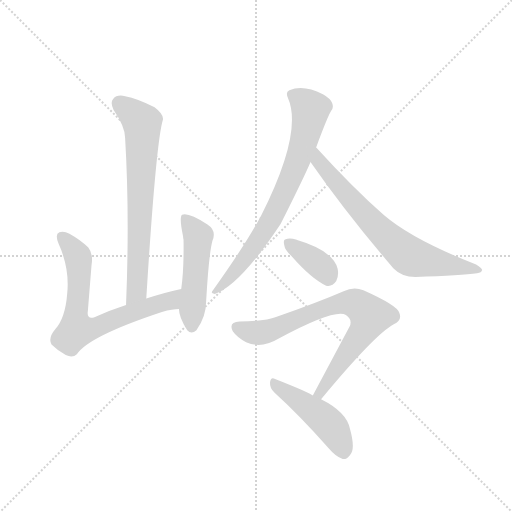
t = 0.00 s
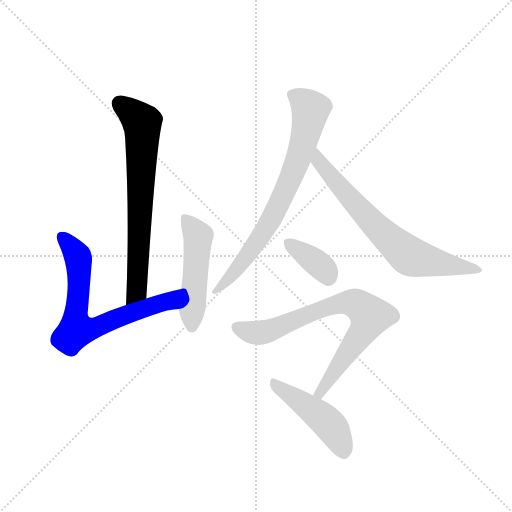
t = 1.27 s
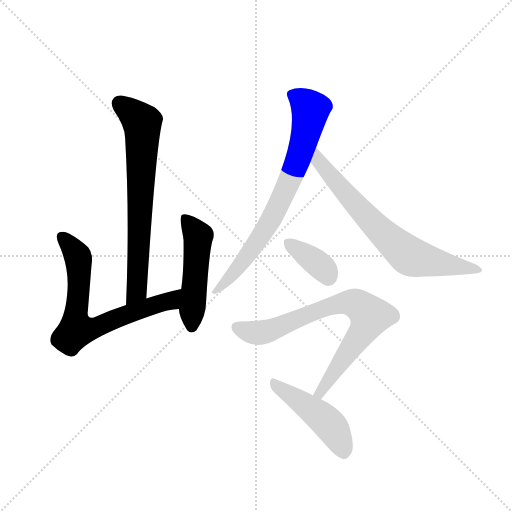
t = 2.54 s
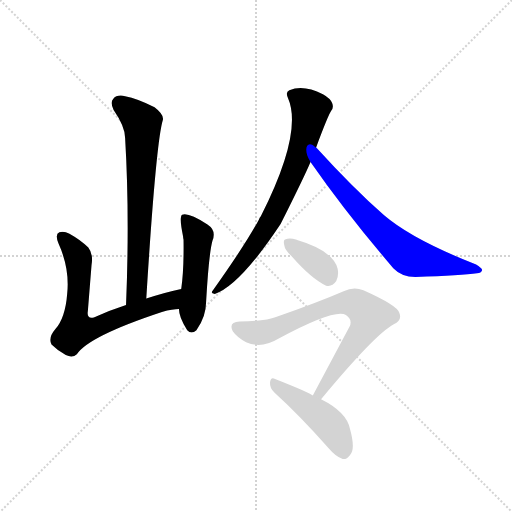
t = 3.81 s
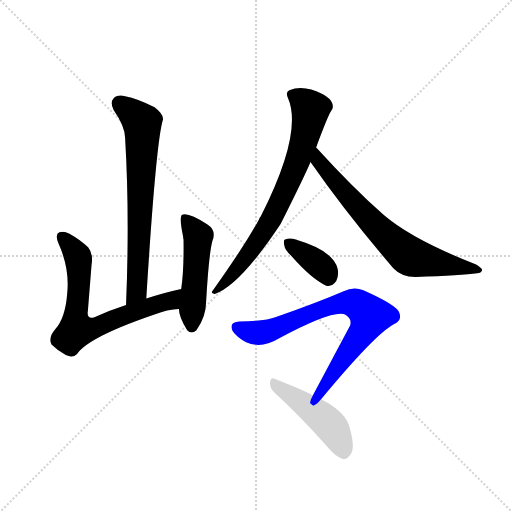
t = 5.07 s
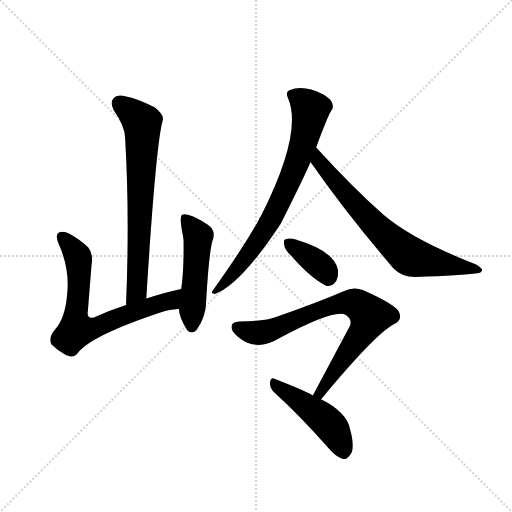
t = 6.34 s

The animated SVG that drew these frames (rendered in a browser with its animation timeline set to each time). Animation: 8 CSS @keyframes rules; one cycle of 6.34 s.

<svg version="1.1" viewBox="0 0 1024 1024" xmlns="http://www.w3.org/2000/svg">
  <g stroke="lightgray" stroke-dasharray="1,1" stroke-width="1" transform="scale(4, 4)">
    <line x1="0" y1="0" x2="256" y2="256"></line>
    <line x1="256" y1="0" x2="0" y2="256"></line>
    <line x1="128" y1="0" x2="128" y2="256"></line>
    <line x1="0" y1="128" x2="256" y2="128"></line>
  </g>
  <g transform="scale(0.92, -0.92) translate(60, -900)">
    <style type="text/css">
      
        @keyframes keyframes0 {
          from {
            stroke: blue;
            stroke-dashoffset: 716;
            stroke-width: 128;
          }
          70% {
            animation-timing-function: step-end;
            stroke: blue;
            stroke-dashoffset: 0;
            stroke-width: 128;
          }
          to {
            stroke: black;
            stroke-width: 1024;
          }
        }
        #make-me-a-hanzi-animation-0 {
          animation: keyframes0 0.8326822916666666s both;
          animation-delay: 0s;
          animation-timing-function: linear;
        }
      
        @keyframes keyframes1 {
          from {
            stroke: blue;
            stroke-dashoffset: 710;
            stroke-width: 128;
          }
          70% {
            animation-timing-function: step-end;
            stroke: blue;
            stroke-dashoffset: 0;
            stroke-width: 128;
          }
          to {
            stroke: black;
            stroke-width: 1024;
          }
        }
        #make-me-a-hanzi-animation-1 {
          animation: keyframes1 0.8277994791666666s both;
          animation-delay: 0.8326822916666666s;
          animation-timing-function: linear;
        }
      
        @keyframes keyframes2 {
          from {
            stroke: blue;
            stroke-dashoffset: 504;
            stroke-width: 128;
          }
          62% {
            animation-timing-function: step-end;
            stroke: blue;
            stroke-dashoffset: 0;
            stroke-width: 128;
          }
          to {
            stroke: black;
            stroke-width: 1024;
          }
        }
        #make-me-a-hanzi-animation-2 {
          animation: keyframes2 0.66015625s both;
          animation-delay: 1.6604817708333333s;
          animation-timing-function: linear;
        }
      
        @keyframes keyframes3 {
          from {
            stroke: blue;
            stroke-dashoffset: 761;
            stroke-width: 128;
          }
          71% {
            animation-timing-function: step-end;
            stroke: blue;
            stroke-dashoffset: 0;
            stroke-width: 128;
          }
          to {
            stroke: black;
            stroke-width: 1024;
          }
        }
        #make-me-a-hanzi-animation-3 {
          animation: keyframes3 0.8693033854166666s both;
          animation-delay: 2.320638020833333s;
          animation-timing-function: linear;
        }
      
        @keyframes keyframes4 {
          from {
            stroke: blue;
            stroke-dashoffset: 719;
            stroke-width: 128;
          }
          70% {
            animation-timing-function: step-end;
            stroke: blue;
            stroke-dashoffset: 0;
            stroke-width: 128;
          }
          to {
            stroke: black;
            stroke-width: 1024;
          }
        }
        #make-me-a-hanzi-animation-4 {
          animation: keyframes4 0.8351236979166666s both;
          animation-delay: 3.1899414062499996s;
          animation-timing-function: linear;
        }
      
        @keyframes keyframes5 {
          from {
            stroke: blue;
            stroke-dashoffset: 371;
            stroke-width: 128;
          }
          55% {
            animation-timing-function: step-end;
            stroke: blue;
            stroke-dashoffset: 0;
            stroke-width: 128;
          }
          to {
            stroke: black;
            stroke-width: 1024;
          }
        }
        #make-me-a-hanzi-animation-5 {
          animation: keyframes5 0.5519205729166666s both;
          animation-delay: 4.025065104166666s;
          animation-timing-function: linear;
        }
      
        @keyframes keyframes6 {
          from {
            stroke: blue;
            stroke-dashoffset: 778;
            stroke-width: 128;
          }
          72% {
            animation-timing-function: step-end;
            stroke: blue;
            stroke-dashoffset: 0;
            stroke-width: 128;
          }
          to {
            stroke: black;
            stroke-width: 1024;
          }
        }
        #make-me-a-hanzi-animation-6 {
          animation: keyframes6 0.8831380208333334s both;
          animation-delay: 4.576985677083333s;
          animation-timing-function: linear;
        }
      
        @keyframes keyframes7 {
          from {
            stroke: blue;
            stroke-dashoffset: 470;
            stroke-width: 128;
          }
          60% {
            animation-timing-function: step-end;
            stroke: blue;
            stroke-dashoffset: 0;
            stroke-width: 128;
          }
          to {
            stroke: black;
            stroke-width: 1024;
          }
        }
        #make-me-a-hanzi-animation-7 {
          animation: keyframes7 0.6324869791666666s both;
          animation-delay: 5.460123697916666s;
          animation-timing-function: linear;
        }
      
    </style>
    
      <path d="M 258 251 Q 279 590 294 639 Q 297 651 276 667 Q 239 686 212 691 Q 194 695 186 685 Q 179 678 187 661 Q 212 625 212 600 Q 222 432 214 237 C 213 207 256 221 258 251 Z" fill="lightgray"></path>
    
      <path d="M 334 272 Q 292 263 258 251 L 214 237 Q 177 225 144 210 Q 128 206 131 224 L 139 324 Q 143 348 132 362 Q 116 378 91 392 Q 79 398 69 395 Q 59 391 67 371 Q 92 316 86 261 Q 82 209 60 184 Q 44 165 52 151 Q 65 138 83 128 Q 98 121 107 130 Q 132 169 292 222 Q 316 228 329 228 C 359 231 363 279 334 272 Z" fill="lightgray"></path>
    
      <path d="M 329 228 Q 329 210 347 182 Q 356 172 367 182 Q 388 212 388 243 Q 394 349 402 377 Q 411 399 391 412 Q 349 439 336 433 Q 329 429 338 386 Q 338 383 339 379 Q 340 313 334 272 L 329 228 Z" fill="lightgray"></path>
    
      <path d="M 627 579 Q 654 651 660 659 Q 666 666 662 676 Q 658 686 642 695 Q 600 717 569 704 Q 560 700 566 687 Q 599 612 507 430 Q 504 427 503 423 Q 476 372 403 269 Q 396 262 407 261 Q 461 279 550 413 Q 604 521 615 548 L 627 579 Z" fill="lightgray"></path>
    
      <path d="M 615 548 Q 693 436 795 317 Q 813 298 843 298 Q 945 301 977 306 Q 987 307 988 313 Q 988 317 975 325 Q 837 379 775 432 Q 706 493 628 579 Q 627 580 627 579 C 606 600 598 573 615 548 Z" fill="lightgray"></path>
    
      <path d="M 574 343 Q 617 294 649 279 Q 662 276 671 289 Q 677 301 674 316 Q 664 355 586 378 L 585 379 Q 570 383 561 380 Q 555 379 558 367 Q 559 357 574 343 Z" fill="lightgray"></path>
    
      <path d="M 638 32 Q 755 173 796 195 Q 815 204 808 220 Q 804 236 730 269 Q 709 278 687 267 Q 629 242 540 211 Q 518 202 461 201 Q 436 200 446 180 Q 455 167 475 156 Q 508 141 546 164 Q 669 230 692 215 Q 707 205 700 190 L 620 40 C 606 14 619 9 638 32 Z" fill="lightgray"></path>
    
      <path d="M 620 40 Q 614 46 538 76 Q 529 82 527 69 Q 526 56 537 46 Q 591 -3 654 -74 Q 670 -93 685 -98 Q 694 -99 701 -89 Q 713 -76 701 -33 Q 694 4 638 32 L 620 40 Z" fill="lightgray"></path>
    
    
      <clipPath id="make-me-a-hanzi-clip-0">
        <path d="M 258 251 Q 279 590 294 639 Q 297 651 276 667 Q 239 686 212 691 Q 194 695 186 685 Q 179 678 187 661 Q 212 625 212 600 Q 222 432 214 237 C 213 207 256 221 258 251 Z"></path>
      </clipPath>
      <path clip-path="url(#make-me-a-hanzi-clip-0)" d="M 199 675 L 249 633 L 250 618 L 240 292 L 238 269 L 219 245" fill="none" id="make-me-a-hanzi-animation-0" stroke-dasharray="588 1176" stroke-linecap="round"></path>
    
      <clipPath id="make-me-a-hanzi-clip-1">
        <path d="M 334 272 Q 292 263 258 251 L 214 237 Q 177 225 144 210 Q 128 206 131 224 L 139 324 Q 143 348 132 362 Q 116 378 91 392 Q 79 398 69 395 Q 59 391 67 371 Q 92 316 86 261 Q 82 209 60 184 Q 44 165 52 151 Q 65 138 83 128 Q 98 121 107 130 Q 132 169 292 222 Q 316 228 329 228 C 359 231 363 279 334 272 Z"></path>
      </clipPath>
      <path clip-path="url(#make-me-a-hanzi-clip-1)" d="M 75 385 L 96 363 L 111 333 L 106 183 L 141 186 L 213 216 L 310 246 L 327 265" fill="none" id="make-me-a-hanzi-animation-1" stroke-dasharray="582 1164" stroke-linecap="round"></path>
    
      <clipPath id="make-me-a-hanzi-clip-2">
        <path d="M 329 228 Q 329 210 347 182 Q 356 172 367 182 Q 388 212 388 243 Q 394 349 402 377 Q 411 399 391 412 Q 349 439 336 433 Q 329 429 338 386 Q 338 383 339 379 Q 340 313 334 272 L 329 228 Z"></path>
      </clipPath>
      <path clip-path="url(#make-me-a-hanzi-clip-2)" d="M 341 427 L 371 386 L 357 189" fill="none" id="make-me-a-hanzi-animation-2" stroke-dasharray="376 752" stroke-linecap="round"></path>
    
      <clipPath id="make-me-a-hanzi-clip-3">
        <path d="M 627 579 Q 654 651 660 659 Q 666 666 662 676 Q 658 686 642 695 Q 600 717 569 704 Q 560 700 566 687 Q 599 612 507 430 Q 504 427 503 423 Q 476 372 403 269 Q 396 262 407 261 Q 461 279 550 413 Q 604 521 615 548 L 627 579 Z"></path>
      </clipPath>
      <path clip-path="url(#make-me-a-hanzi-clip-3)" d="M 574 694 L 590 687 L 615 662 L 583 540 L 515 397 L 473 337 L 409 267" fill="none" id="make-me-a-hanzi-animation-3" stroke-dasharray="633 1266" stroke-linecap="round"></path>
    
      <clipPath id="make-me-a-hanzi-clip-4">
        <path d="M 615 548 Q 693 436 795 317 Q 813 298 843 298 Q 945 301 977 306 Q 987 307 988 313 Q 988 317 975 325 Q 837 379 775 432 Q 706 493 628 579 Q 627 580 627 579 C 606 600 598 573 615 548 Z"></path>
      </clipPath>
      <path clip-path="url(#make-me-a-hanzi-clip-4)" d="M 628 573 L 635 549 L 659 517 L 761 404 L 823 349 L 853 336 L 981 312" fill="none" id="make-me-a-hanzi-animation-4" stroke-dasharray="591 1182" stroke-linecap="round"></path>
    
      <clipPath id="make-me-a-hanzi-clip-5">
        <path d="M 574 343 Q 617 294 649 279 Q 662 276 671 289 Q 677 301 674 316 Q 664 355 586 378 L 585 379 Q 570 383 561 380 Q 555 379 558 367 Q 559 357 574 343 Z"></path>
      </clipPath>
      <path clip-path="url(#make-me-a-hanzi-clip-5)" d="M 567 372 L 630 328 L 653 298" fill="none" id="make-me-a-hanzi-animation-5" stroke-dasharray="243 486" stroke-linecap="round"></path>
    
      <clipPath id="make-me-a-hanzi-clip-6">
        <path d="M 638 32 Q 755 173 796 195 Q 815 204 808 220 Q 804 236 730 269 Q 709 278 687 267 Q 629 242 540 211 Q 518 202 461 201 Q 436 200 446 180 Q 455 167 475 156 Q 508 141 546 164 Q 669 230 692 215 Q 707 205 700 190 L 620 40 C 606 14 619 9 638 32 Z"></path>
      </clipPath>
      <path clip-path="url(#make-me-a-hanzi-clip-6)" d="M 456 189 L 490 177 L 516 178 L 677 240 L 704 242 L 727 232 L 745 211 L 733 186 L 639 46 L 628 45" fill="none" id="make-me-a-hanzi-animation-6" stroke-dasharray="650 1300" stroke-linecap="round"></path>
    
      <clipPath id="make-me-a-hanzi-clip-7">
        <path d="M 620 40 Q 614 46 538 76 Q 529 82 527 69 Q 526 56 537 46 Q 591 -3 654 -74 Q 670 -93 685 -98 Q 694 -99 701 -89 Q 713 -76 701 -33 Q 694 4 638 32 L 620 40 Z"></path>
      </clipPath>
      <path clip-path="url(#make-me-a-hanzi-clip-7)" d="M 538 64 L 652 -19 L 674 -50 L 686 -83" fill="none" id="make-me-a-hanzi-animation-7" stroke-dasharray="342 684" stroke-linecap="round"></path>
    
  </g>
</svg>
